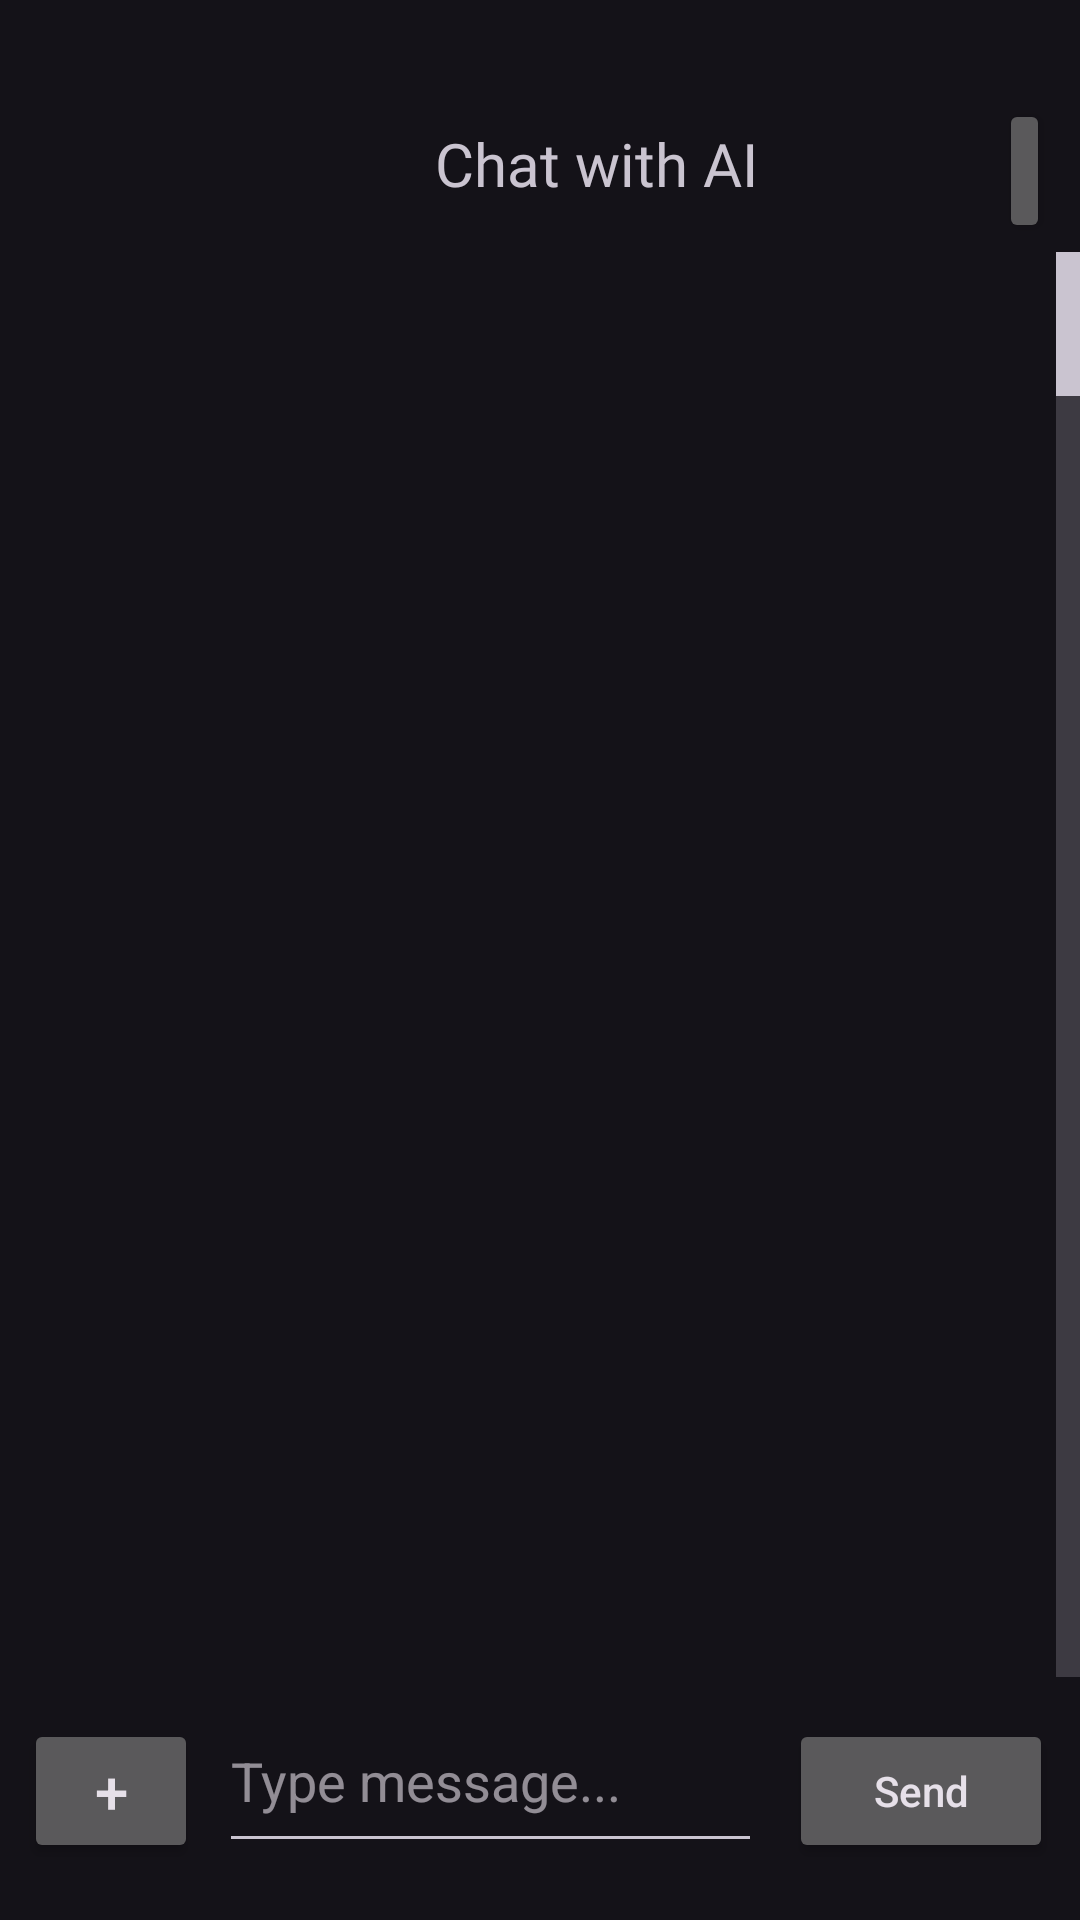

This screen was rendered from an Android layout file. Write that file and the resources it references.
<!-- AndroidManifest.xml: application theme Theme.Material3.Dark.NoActionBar -->
<!-- res/layout/fragment_chat.xml -->
<?xml version="1.0" encoding="utf-8"?>
<RelativeLayout
    xmlns:android="http://schemas.android.com/apk/res/android"
    xmlns:app="http://schemas.android.com/apk/res-auto"
    xmlns:tools="http://schemas.android.com/tools"
    android:id="@+id/idRLContainer"
    android:layout_width="match_parent"
    android:layout_height="match_parent"
    android:orientation="vertical"
    tools:context=".ui.chat.ChatFragment"
    >

    <ListView
        android:id="@+id/list"
        android:layout_width="match_parent"
        android:layout_height="739dp"
        android:layout_above="@id/input"
        android:layout_alignParentStart="true"
        android:layout_alignParentTop="true"
        android:layout_marginStart="0dp"
        android:layout_marginTop="84dp"
        android:fastScrollEnabled="true" />

    <EditText
        android:id="@+id/input"
        android:layout_width="wrap_content"
        android:layout_height="58dp"
        android:layout_alignParentStart="true"
        android:layout_alignParentBottom="true"
        android:layout_centerHorizontal="true"
        android:layout_marginStart="73dp"
        android:layout_marginTop="4dp"
        android:layout_marginEnd="5dp"
        android:layout_marginBottom="19dp"
        android:layout_toStartOf="@id/send"
        android:hint="Type message... " />

    <Button
        android:id="@+id/send"
        android:layout_width="wrap_content"
        android:layout_height="wrap_content"
        android:layout_alignParentEnd="true"
        android:layout_alignParentBottom="true"
        android:layout_marginStart="4dp"
        android:layout_marginTop="4dp"
        android:layout_marginEnd="9dp"
        android:layout_marginBottom="19dp"
        android:text="Send"
        android:textAllCaps="false" />

    <Button
        android:id="@+id/newChat"
        android:layout_width="58dp"
        android:layout_height="wrap_content"
        android:layout_alignParentStart="true"
        android:layout_alignParentBottom="true"
        android:layout_marginStart="8dp"
        android:layout_marginBottom="19dp"
        android:text="+"
        android:textSize="20dp"
        />

    <TextView
        android:id="@+id/chat_title"
        android:layout_width="wrap_content"
        android:layout_height="wrap_content"
        android:layout_alignParentStart="true"
        android:layout_alignParentTop="true"
        android:layout_centerHorizontal="true"
        android:layout_marginStart="145dp"
        android:layout_marginTop="41dp"
        android:fontFamily="@font/poppins_medium"
        android:text="Chat with AI"
        android:textSize="20dp" />

    <Button
        android:id="@+id/imageChat"
        android:layout_width="68dp"
        android:layout_height="wrap_content"
        android:layout_alignParentStart="true"
        android:layout_alignParentTop="true"
        android:layout_alignParentEnd="true"
        android:layout_marginStart="333dp"
        android:layout_marginTop="33dp"
        android:layout_marginEnd="10dp"
        android:text="📸" />


</RelativeLayout>
<!-- resources referenced by this layout -->
<resources>

</resources>
